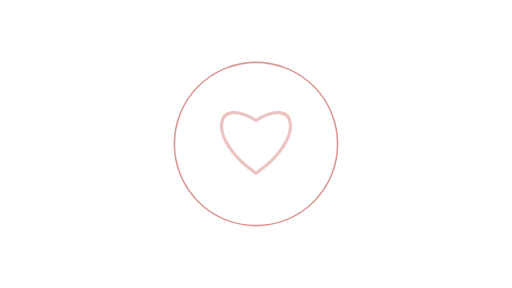
t = 0.00 s
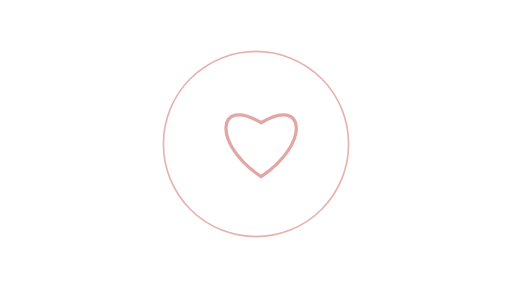
t = 0.63 s
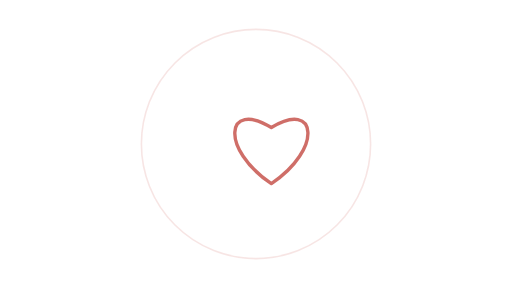
t = 1.88 s
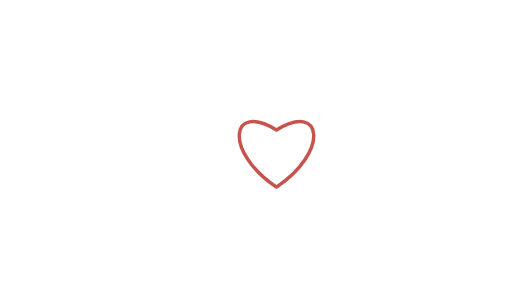
t = 2.50 s
t = 3.13 s: frame unchanged from t = 1.88 s, image omitted
t = 4.38 s: frame unchanged from t = 0.63 s, image omitted

The animated SVG that drew these frames (rendered in a browser with its animation timeline set to each time). Animation: 4 SMIL elements (animate=3,animateTransform=1); one cycle of 5.00 s, repeats indefinitely.

<svg xmlns="http://www.w3.org/2000/svg" xmlns:xlink="http://www.w3.org/1999/xlink" width="640" height="360" viewBox="0 0 640 360"><title>PULSO heart window · 8</title><desc>NOT AUDITED · DEVNET DEMONSTRATION ONLY. Editable code-native animation. A static layer appears when reduced motion is requested.</desc><style>@media (prefers-reduced-motion: reduce){.motion{display:none!important}.still{display:inline!important}}</style><g class="motion"><path d="M320 216.54 C259.1 175.65,266.06 117.36,320 150.42 C373.94 117.36,380.9 175.65,320 216.54Z" fill="none" stroke="#C6534C" stroke-width="4" stroke-linejoin="round"><animate attributeName="opacity" values=".35;1;.35" dur="5s" repeatCount="indefinite"/><animateTransform attributeName="transform" type="scale" additive="sum" values="1;1.08;1" dur="5s" repeatCount="indefinite"/></path><circle cx="320" cy="180" r="112" fill="none" stroke="#C6534C" stroke-width="2" opacity=".5"><animate attributeName="r" values="102;157;102" dur="5s" repeatCount="indefinite"/><animate attributeName="opacity" values=".6;0;.6" dur="5s" repeatCount="indefinite"/></circle></g><g class="still" display="none"><path d="M320 216.54 C259.1 175.65,266.06 117.36,320 150.42 C373.94 117.36,380.9 175.65,320 216.54Z" fill="none" stroke="#C6534C" stroke-width="4" stroke-linejoin="round"></path><circle cx="320" cy="180" r="112" fill="none" stroke="#C6534C" stroke-width="2" opacity=".5"></circle></g></svg>
